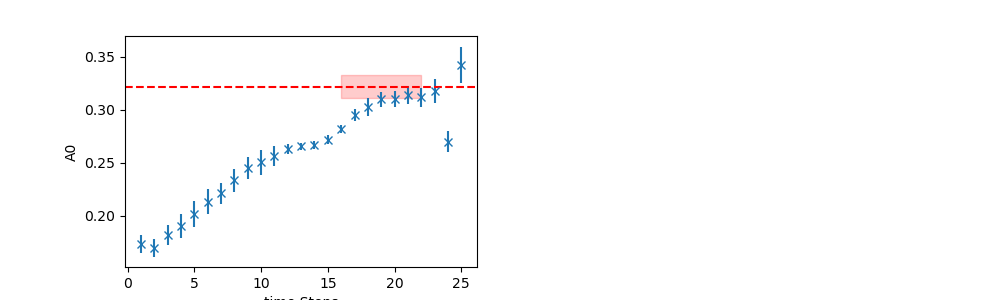

Data behind this chart, as committed beside it:
	EffectiveMass	Error	RegUp	RegLow
0	0.3217	0.01067	23	16
